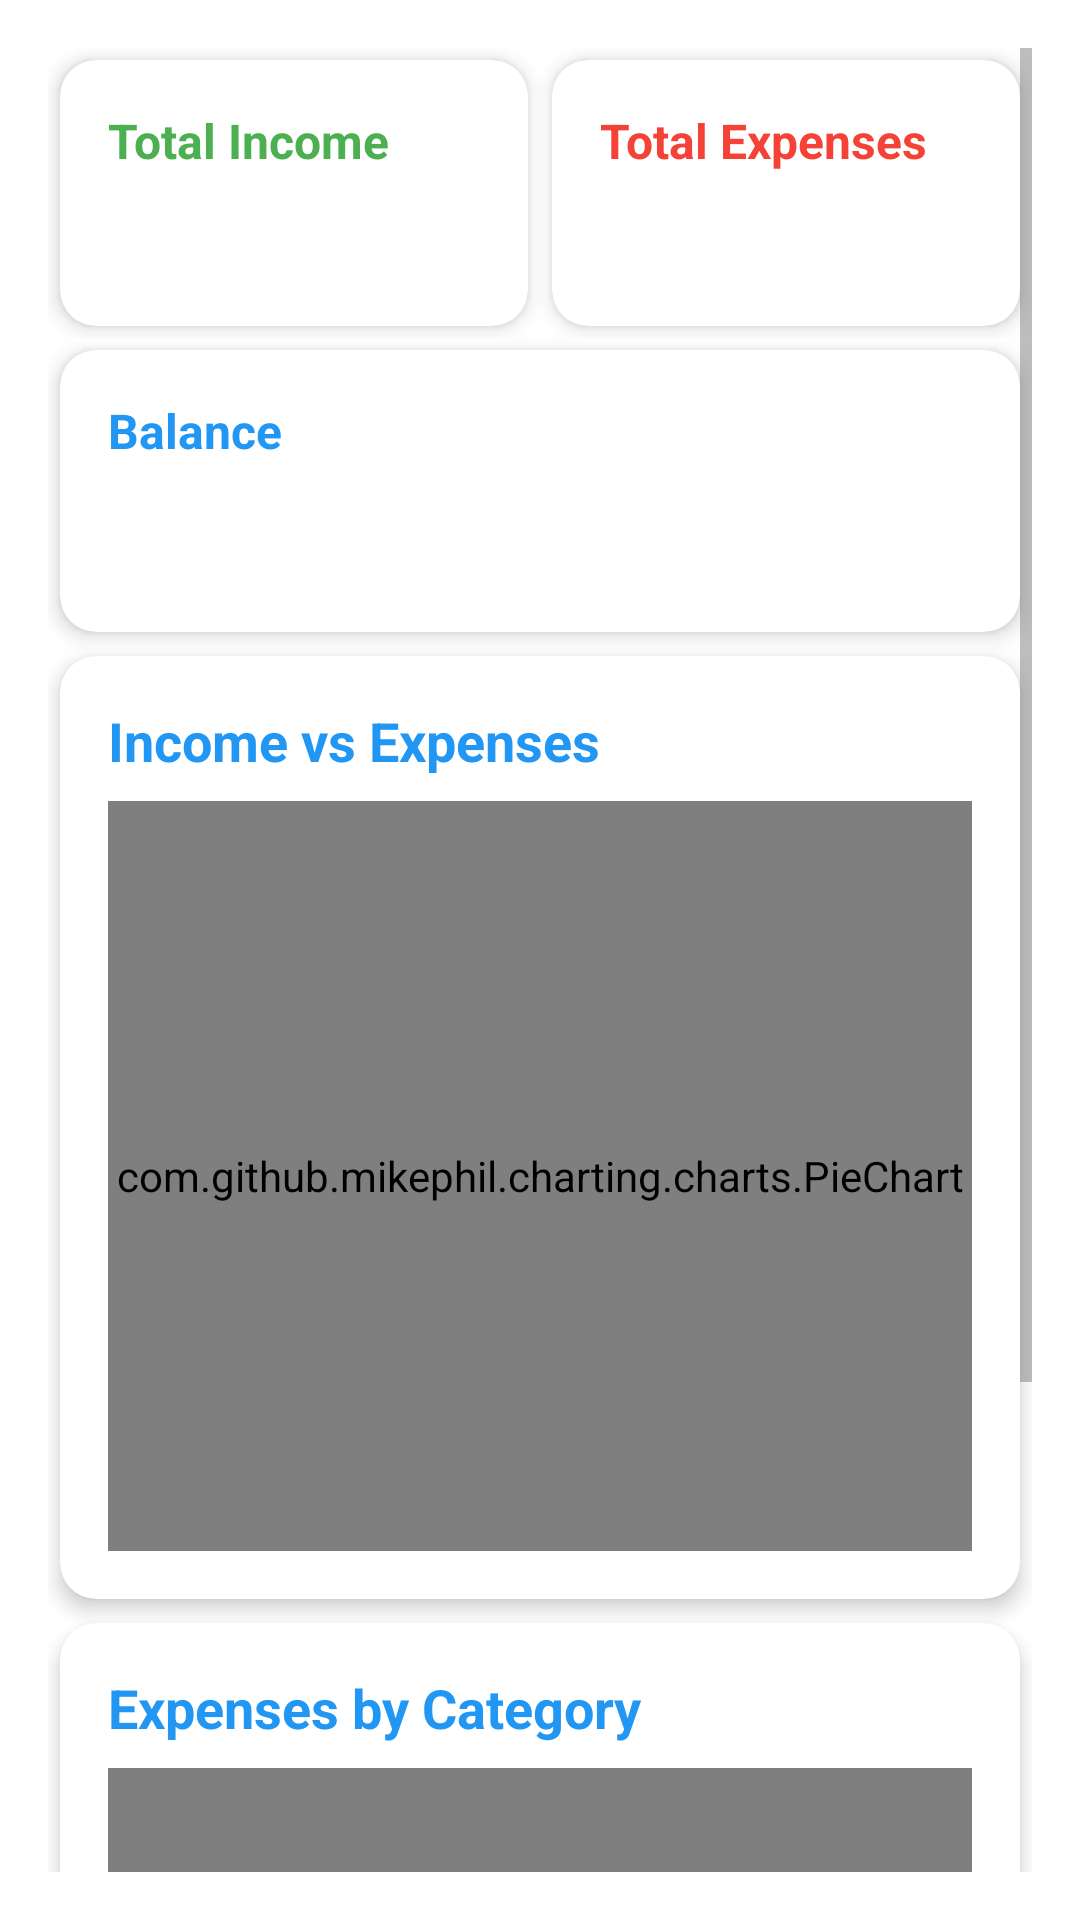

Here is an Android app screen rendered from its layout file. Give the layout XML and the strings, colors and styles it references.
<!-- AndroidManifest.xml: application theme Theme.TickItApp -->
<!-- res/layout/fragment_analysis.xml -->
<?xml version="1.0" encoding="utf-8"?>
<ScrollView xmlns:android="http://schemas.android.com/apk/res/android"
    xmlns:app="http://schemas.android.com/apk/res-auto"
    android:layout_width="match_parent"
    android:layout_height="match_parent"
    android:background="@color/background"
    android:padding="16dp">

    <LinearLayout
        android:layout_width="match_parent"
        android:layout_height="wrap_content"
        android:orientation="vertical">

        
        <LinearLayout
            android:layout_width="match_parent"
            android:layout_height="wrap_content"
            android:orientation="horizontal"
            android:baselineAligned="false">

            
            <com.google.android.material.card.MaterialCardView
                android:layout_width="0dp"
                android:layout_height="wrap_content"
                android:layout_weight="1"
                android:layout_margin="4dp"
                app:cardCornerRadius="12dp"
                app:cardElevation="4dp">

                <LinearLayout
                    android:layout_width="match_parent"
                    android:layout_height="wrap_content"
                    android:orientation="vertical"
                    android:padding="16dp">

                    <TextView
                        android:layout_width="wrap_content"
                        android:layout_height="wrap_content"
                        android:text="Total Income"
                        android:textColor="@color/secondary"
                        android:textSize="16sp"
                        android:textStyle="bold" />

                    <TextView
                        android:id="@+id/totalIncomeText"
                        android:layout_width="wrap_content"
                        android:layout_height="wrap_content"
                        android:layout_marginTop="8dp"
                        android:textColor="@color/secondary"
                        android:textSize="20sp"
                        android:textStyle="bold" />
                </LinearLayout>
            </com.google.android.material.card.MaterialCardView>

            
            <com.google.android.material.card.MaterialCardView
                android:layout_width="0dp"
                android:layout_height="wrap_content"
                android:layout_weight="1"
                android:layout_margin="4dp"
                app:cardCornerRadius="12dp"
                app:cardElevation="4dp">

                <LinearLayout
                    android:layout_width="match_parent"
                    android:layout_height="wrap_content"
                    android:orientation="vertical"
                    android:padding="16dp">

                    <TextView
                        android:layout_width="wrap_content"
                        android:layout_height="wrap_content"
                        android:text="Total Expenses"
                        android:textColor="@color/error"
                        android:textSize="16sp"
                        android:textStyle="bold" />

                    <TextView
                        android:id="@+id/totalExpensesText"
                        android:layout_width="wrap_content"
                        android:layout_height="wrap_content"
                        android:layout_marginTop="8dp"
                        android:textColor="@color/error"
                        android:textSize="20sp"
                        android:textStyle="bold" />
                </LinearLayout>
            </com.google.android.material.card.MaterialCardView>
        </LinearLayout>

        
        <com.google.android.material.card.MaterialCardView
            android:layout_width="match_parent"
            android:layout_height="wrap_content"
            android:layout_margin="4dp"
            app:cardCornerRadius="12dp"
            app:cardElevation="4dp">

            <LinearLayout
                android:layout_width="match_parent"
                android:layout_height="wrap_content"
                android:orientation="vertical"
                android:padding="16dp">

                <TextView
                    android:layout_width="wrap_content"
                    android:layout_height="wrap_content"
                    android:text="Balance"
                    android:textColor="@color/primary"
                    android:textSize="16sp"
                    android:textStyle="bold" />

                <TextView
                    android:id="@+id/balanceText"
                    android:layout_width="wrap_content"
                    android:layout_height="wrap_content"
                    android:layout_marginTop="8dp"
                    android:textColor="@color/primary"
                    android:textSize="24sp"
                    android:textStyle="bold" />
            </LinearLayout>
        </com.google.android.material.card.MaterialCardView>

        
        <com.google.android.material.card.MaterialCardView
            android:layout_width="match_parent"
            android:layout_height="wrap_content"
            android:layout_margin="4dp"
            app:cardCornerRadius="12dp"
            app:cardElevation="4dp">

            <LinearLayout
                android:layout_width="match_parent"
                android:layout_height="wrap_content"
                android:orientation="vertical"
                android:padding="16dp">

                <TextView
                    android:layout_width="wrap_content"
                    android:layout_height="wrap_content"
                    android:text="Income vs Expenses"
                    android:textColor="@color/primary"
                    android:textSize="18sp"
                    android:textStyle="bold" />

                <com.github.mikephil.charting.charts.PieChart
                    android:id="@+id/pieChart"
                    android:layout_width="match_parent"
                    android:layout_height="250dp"
                    android:layout_marginTop="8dp" />
            </LinearLayout>
        </com.google.android.material.card.MaterialCardView>

        
        <com.google.android.material.card.MaterialCardView
            android:layout_width="match_parent"
            android:layout_height="wrap_content"
            android:layout_margin="4dp"
            app:cardCornerRadius="12dp"
            app:cardElevation="4dp">

            <LinearLayout
                android:layout_width="match_parent"
                android:layout_height="wrap_content"
                android:orientation="vertical"
                android:padding="16dp">

                <TextView
                    android:layout_width="wrap_content"
                    android:layout_height="wrap_content"
                    android:text="Expenses by Category"
                    android:textColor="@color/primary"
                    android:textSize="18sp"
                    android:textStyle="bold" />

                <com.github.mikephil.charting.charts.PieChart
                    android:id="@+id/categoryPieChart"
                    android:layout_width="match_parent"
                    android:layout_height="250dp"
                    android:layout_marginTop="8dp" />

                <LinearLayout
                    android:id="@+id/categoryAmounts"
                    android:layout_width="match_parent"
                    android:layout_height="wrap_content"
                    android:layout_marginTop="16dp"
                    android:orientation="vertical" />

            </LinearLayout>
        </com.google.android.material.card.MaterialCardView>

    </LinearLayout>
</ScrollView>
<!-- resources referenced by this layout -->
<resources>
  <color name="background">#FFFFFF</color>
  <color name="error">#F44336</color>
  <color name="primary">#2196F3</color>
  <color name="secondary">#4CAF50</color>
  <style name="Theme.TickItApp" parent="Theme.MaterialComponents.Light.NoActionBar">
          
          <item name="colorPrimary">@color/primary</item>
          <item name="colorPrimaryVariant">@color/primary_dark</item>
          <item name="colorOnPrimary">@color/white</item>
          
          
          <item name="colorSecondary">@color/secondary</item>
          <item name="colorSecondaryVariant">@color/secondary_dark</item>
          <item name="colorOnSecondary">@color/white</item>
          
          
          <item name="android:statusBarColor">@color/primary_dark</item>
          <item name="android:navigationBarColor">@color/primary_dark</item>
          
          
          <item name="android:windowBackground">@color/white</item>
          <item name="colorSurface">@color/white</item>
          <item name="colorOnSurface">@color/black</item>
          
          
          <item name="android:textColorPrimary">@color/black</item>
          <item name="android:textColorSecondary">@color/gray</item>
          <item name="android:textColorHint">@color/gray</item>
          
          
          <item name="shapeAppearanceSmallComponent">@style/ShapeAppearance.App.SmallComponent</item>
          <item name="shapeAppearanceMediumComponent">@style/ShapeAppearance.App.MediumComponent</item>
          <item name="shapeAppearanceLargeComponent">@style/ShapeAppearance.App.LargeComponent</item>
          
          
          <item name="colorOnBackground">@color/black</item>
          <item name="colorError">@color/error</item>
          <item name="colorOnError">@color/white</item>
  
          
          <item name="materialButtonStyle">@style/Widget.TickItApp.Button</item>
  
          
          <item name="textInputStyle">@style/Widget.TickItApp.TextInputLayout</item>
      </style>
  <color name="primary_dark">#3F51B5</color>
  <color name="white">#FFFFFF</color>
  <color name="secondary_dark">#388E3C</color>
  <color name="black">#000000</color>
  <color name="gray">#808080</color>
  <style name="ShapeAppearance.App.SmallComponent" parent="ShapeAppearance.MaterialComponents.SmallComponent">
          <item name="cornerFamily">rounded</item>
          <item name="cornerSize">8dp</item>
      </style>
  <style name="ShapeAppearance.App.MediumComponent" parent="ShapeAppearance.MaterialComponents.MediumComponent">
          <item name="cornerFamily">rounded</item>
          <item name="cornerSize">12dp</item>
      </style>
  <style name="ShapeAppearance.App.LargeComponent" parent="ShapeAppearance.MaterialComponents.LargeComponent">
          <item name="cornerFamily">rounded</item>
          <item name="cornerSize">16dp</item>
      </style>
  <style name="Widget.TickItApp.Button" parent="Widget.MaterialComponents.Button">
          <item name="android:textColor">@color/white</item>
          <item name="backgroundTint">@color/primary</item>
          <item name="cornerRadius">8dp</item>
          <item name="android:elevation">2dp</item>
          <item name="rippleColor">@color/semi_transparent_secondary</item>
      </style>
  <style name="Widget.TickItApp.TextInputLayout" parent="Widget.MaterialComponents.TextInputLayout.OutlinedBox">
          <item name="boxStrokeColor">@color/primary</item>
          <item name="hintTextColor">@color/primary</item>
          <item name="android:textColorHint">@color/gray</item>
          <item name="android:textColor">@color/black</item>
          <item name="endIconTint">@color/primary</item>
          <item name="startIconTint">@color/primary</item>
      </style>
  <color name="semi_transparent_secondary">#804CAF50</color>
</resources>
